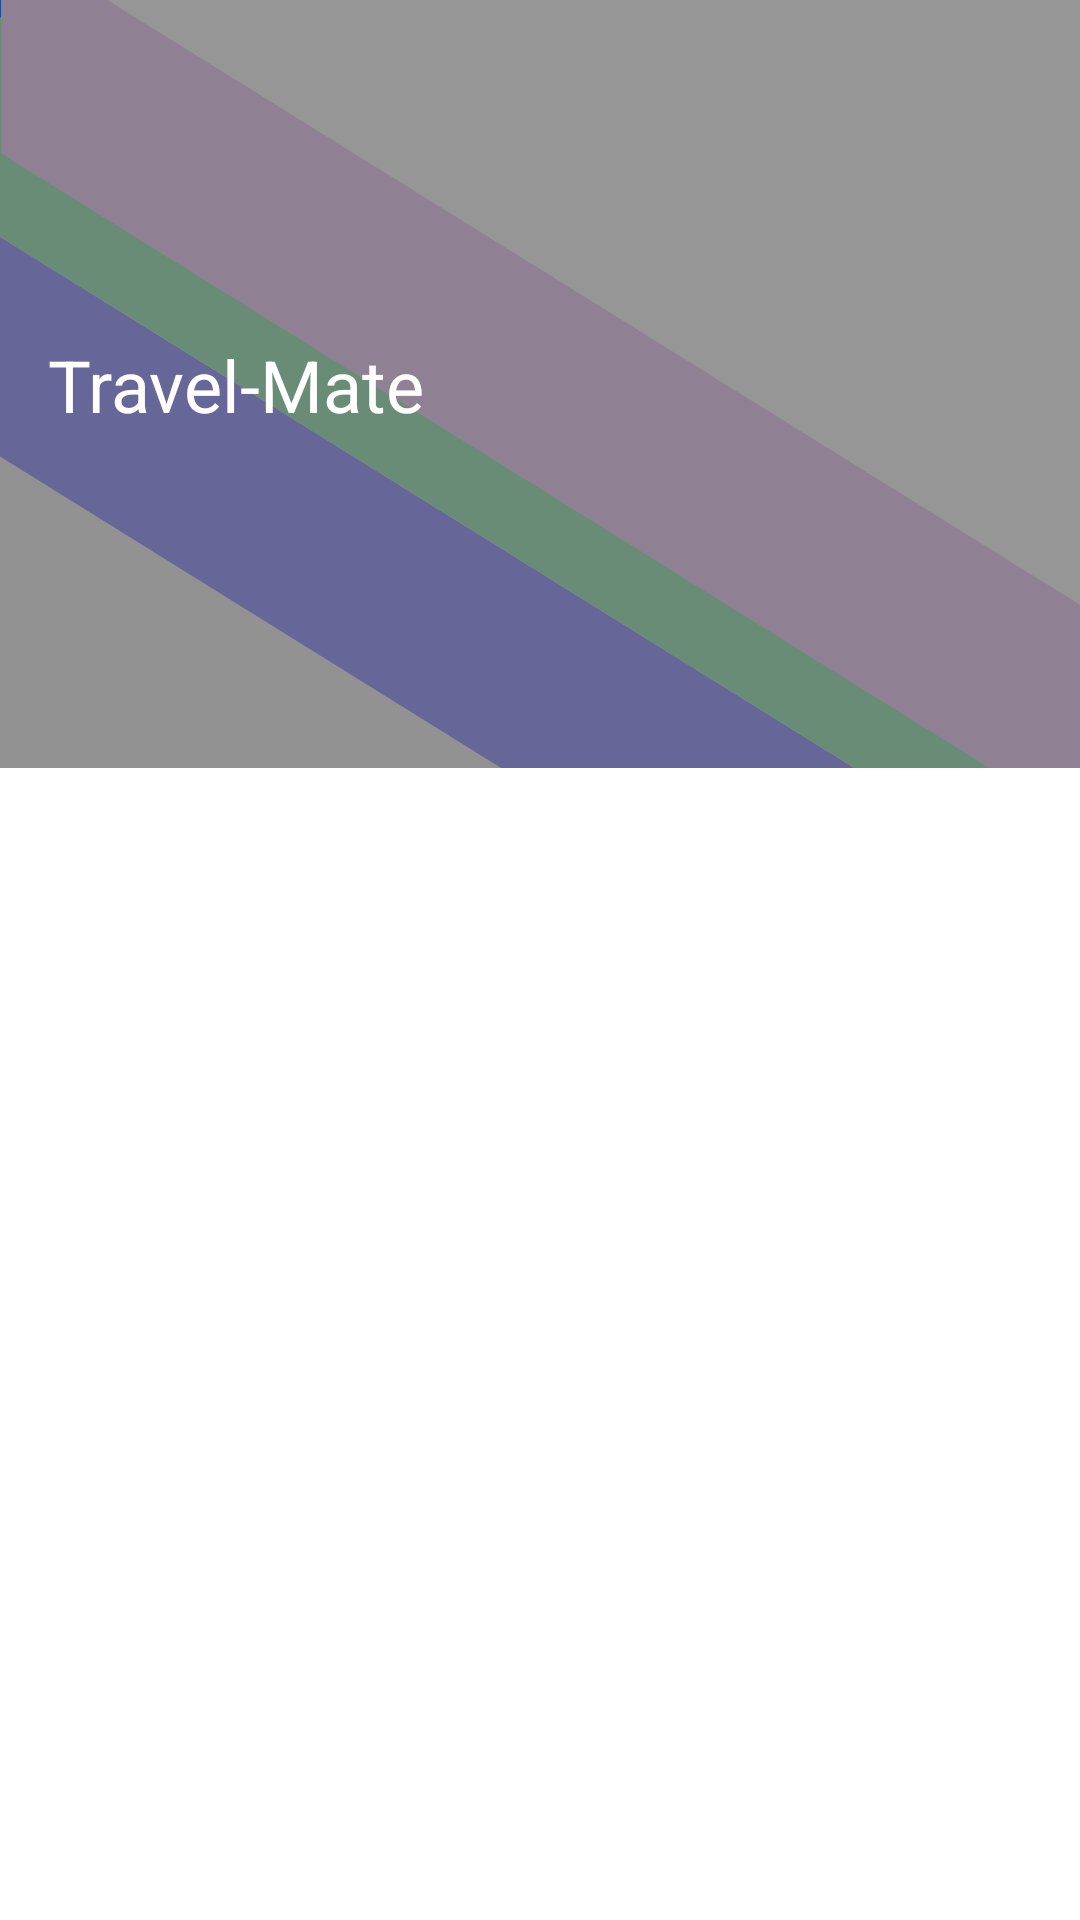

This screen was rendered from an Android layout file. Write that file and the resources it references.
<!-- AndroidManifest.xml: application theme AppTheme -->
<!-- res/layout/nav_header_home.xml -->
<?xml version="1.0" encoding="utf-8"?>
<androidx.constraintlayout.widget.ConstraintLayout xmlns:android="http://schemas.android.com/apk/res/android"
    xmlns:app="http://schemas.android.com/apk/res-auto"
    android:layout_width="match_parent"
    android:layout_height="wrap_content"
    android:gravity="bottom"
    android:orientation="vertical"
    android:theme="@style/ThemeOverlay.AppCompat.Dark">

    <ImageView
        android:id="@+id/imgNavBar"
        android:layout_width="match_parent"
        android:layout_height="256dp"
        android:scaleType="centerCrop"
        android:src="@drawable/ic_nav_bg"
        app:layout_constraintTop_toTopOf="parent" />

    <View
        android:id="@+id/imgNavBarOverlay"
        android:layout_width="match_parent"
        android:layout_height="256dp"
        android:background="@color/black_overlay"
        android:scaleType="centerCrop"
        app:layout_constraintTop_toTopOf="parent" />

    <TextView
        android:layout_width="wrap_content"
        android:layout_height="wrap_content"
        android:layout_margin="16dp"
        android:text="@string/app_name"
        android:textColor="@color/white"
        android:textSize="24sp"
        app:layout_constraintBottom_toBottomOf="@id/imgNavBar"
        app:layout_constraintStart_toStartOf="parent"
        app:layout_constraintTop_toTopOf="parent" />

    


</androidx.constraintlayout.widget.ConstraintLayout>
<!-- resources referenced by this layout -->
<resources>
  <color name="black">#000000</color>
  <color name="black_overlay">#66000000</color>
  <color name="transparent">#00000000</color>
  <color name="white">#FFFFFF</color>
  <!-- drawable ic_nav_bg: vector/xml drawable (drawable, 2200 chars, omitted) -->
  <string name="app_name">Travel-Mate</string>
  <style name="AppTheme" parent="Theme.MaterialComponents.Light.NoActionBar">
          
          <item name="colorPrimary">@color/colorPrimary</item>
          <item name="colorPrimaryDark">@color/colorPrimaryDark</item>
          <item name="colorAccent">@color/colorAccent</item>
      </style>
  <color name="colorPrimary">#679FEA</color>
  <color name="colorPrimaryDark">#679FEA</color>
  <color name="colorAccent">#4579C0</color>
</resources>
